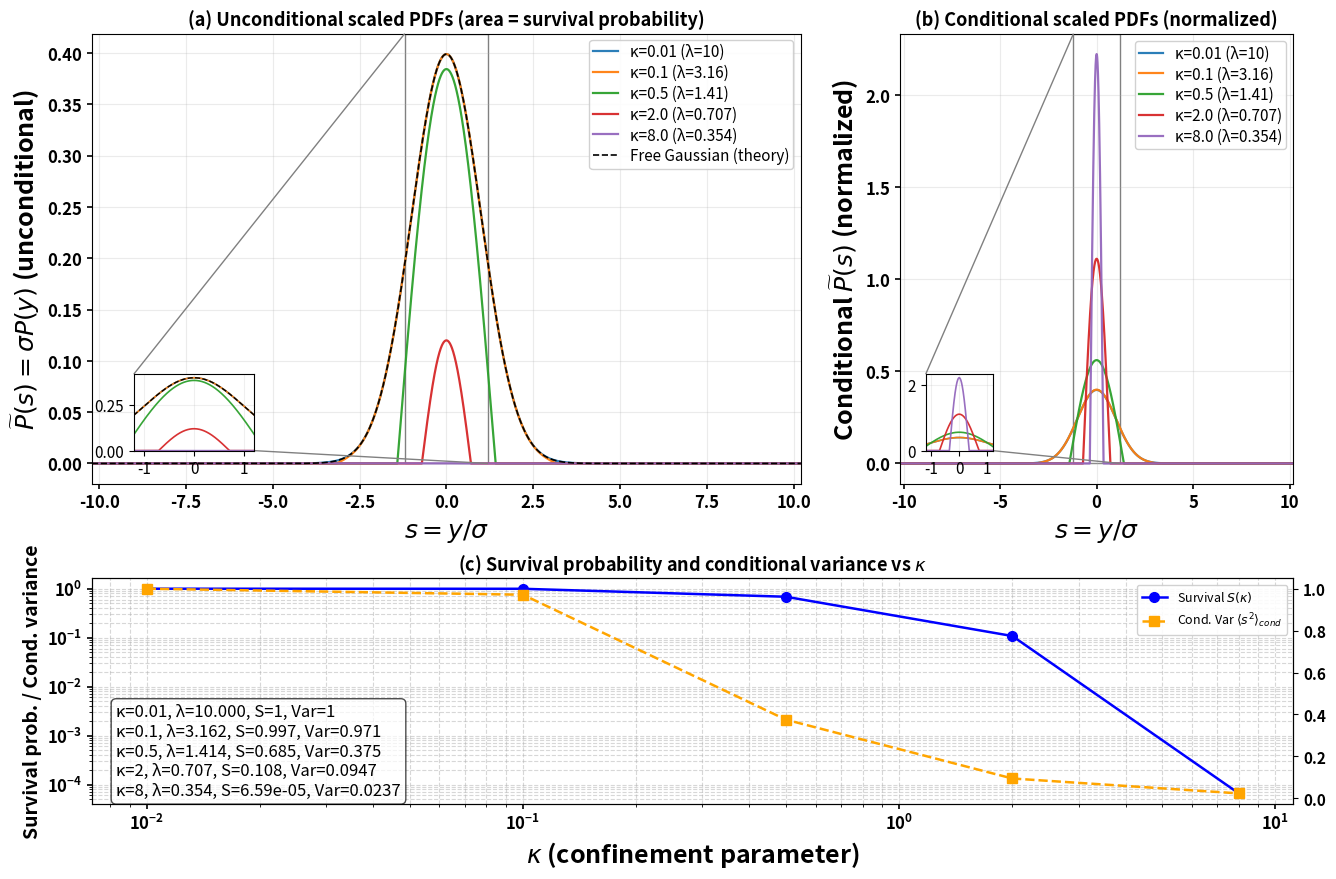

The script that saved this image:
import numpy as np
import matplotlib.pyplot as plt
from mpl_toolkits.axes_grid1.inset_locator import inset_axes, mark_inset
import matplotlib as mpl
import matplotlib.gridspec as gridspec

mpl.rcParams.update({
    'font.size': 11,
    'axes.titlesize': 13,
    'axes.labelsize': 11,
    'legend.fontsize': 9,
    'figure.dpi': 150,
    'figure.figsize': (15.5, 10)
})
palette = plt.get_cmap('tab10')
label_fontsize = 18
tick_fontsize = 12

def P_image(y, sigma, L, m_max=200):
    P = np.zeros_like(y, dtype=float)
    prefactor = 1.0 / (np.sqrt(2.0 * np.pi) * sigma)
    for m in range(-m_max, m_max + 1):
        P += (-1) ** m * np.exp(-(y - 2.0 * m * L) ** 2 / (2.0 * sigma ** 2))
    P = prefactor * P
    P[np.abs(y) > L] = 0.0
    P[P < 0.0] = 0.0
    return P

def P_tilde_image(s, lam, m_max=200):
    sigma = 1.0
    y = s * sigma
    L = float(lam)
    return P_image(y, sigma, L, m_max=m_max)

kappa_list = [0.01, 0.1, 0.5, 2.0, 8.0]
lambda_list = [1.0 / np.sqrt(k) for k in kappa_list]
colors = [palette(i) for i in range(len(kappa_list))]
max_lambda = max(lambda_list)

m_max = 300
density_per_unit = 1200
Npoints = int(max(20001, density_per_unit * int(np.ceil(2.0 * max_lambda))))
s_common = np.linspace(-1.05 * max_lambda, 1.05 * max_lambda, Npoints)

P_uncond_list, P_cond_list, integrals = [], [], []
for lam in lambda_list:
    P_on_common = P_tilde_image(s_common, lam, m_max=m_max)
    P_on_common[P_on_common < 0.0] = 0.0
    integral = np.trapz(P_on_common, s_common)
    P_cond = P_on_common / integral if integral > 0.0 else np.zeros_like(P_on_common)
    P_uncond_list.append(P_on_common)
    P_cond_list.append(P_cond)
    integrals.append(integral)

s_th = np.linspace(-max_lambda * 1.05, max_lambda * 1.05, 3001)
gauss_th = (1.0 / np.sqrt(2.0 * np.pi)) * np.exp(-0.5 * s_th ** 2)

fig = plt.figure(figsize=(15.5, 10))
gs = gridspec.GridSpec(2, 2, figure=fig, height_ratios=[1, 0.5], width_ratios=[1.35, 0.75], hspace=0.28, wspace=0.18)

ax_uncond = fig.add_subplot(gs[0, 0])
ax_cond = fig.add_subplot(gs[0, 1])
ax_bottom = fig.add_subplot(gs[1, :])

for P_on_common, lam, kappa, col in zip(P_uncond_list, lambda_list, kappa_list, colors):
    ax_uncond.plot(s_common, P_on_common, color=col, lw=1.6, label=f'κ={kappa} (λ={lam:.3g})', alpha=0.95)
ax_uncond.plot(s_th, gauss_th, 'k--', lw=1.2, label='Free Gaussian (theory)')
ax_uncond.set_xlim(-max_lambda * 1.02, max_lambda * 1.02)
ax_uncond.set_xlabel(r'$s = y/\sigma$', fontsize=label_fontsize, fontweight='bold')
ax_uncond.set_ylabel(r'$\widetilde{P}(s)=\sigma P(y)$ (unconditional)', fontsize=label_fontsize, fontweight='bold')
ax_uncond.set_title('(a) Unconditional scaled PDFs (area = survival probability)', fontweight='bold')
ax_uncond.tick_params(axis='both', which='major', labelsize=tick_fontsize, width=1.2)
for label in ax_uncond.get_xticklabels() + ax_uncond.get_yticklabels(): label.set_fontweight('bold')
ax_uncond.grid(alpha=0.25)
ax_uncond.legend(loc='upper right', bbox_to_anchor=(0.995, 0.995), fontsize=11.0, framealpha=0.9,
                 borderaxespad=0.25, handlelength=1.6, labelspacing=0.25, borderpad=0.25, columnspacing=0.6)

zoom_range = 0.6 * (2.0 if max_lambda > 2.0 else max_lambda)
zoom_range = max(0.1, float(zoom_range))
axins_u = inset_axes(ax_uncond, width='34%', height='34%', loc='lower left',
                     bbox_to_anchor=(0.05, 0.06, 0.5, 0.5), bbox_transform=ax_uncond.transAxes)
axins_u.set_xlim(-zoom_range, zoom_range)
center_mask = np.abs(s_common) <= zoom_range
if not np.any(center_mask):
    center_mask = np.abs(s_common) <= (0.02 * max_lambda + 1e-6)
max_u = max([P_uncond_list[i][center_mask].max() for i in range(len(P_uncond_list))])
axins_u.set_ylim(0, 1.05 * max_u)
for P_on_common, col in zip(P_uncond_list, colors):
    axins_u.plot(s_common, P_on_common, color=col, lw=1.2, alpha=0.95)
axins_u.plot(s_th, gauss_th, 'k--', lw=1.0)
axins_u.grid(alpha=0.2)
mark_inset(ax_uncond, axins_u, loc1=2, loc2=4, fc='none', ec='0.5')

for P_cond, lam, kappa, col in zip(P_cond_list, lambda_list, kappa_list, colors):
    ax_cond.plot(s_common, P_cond, color=col, lw=1.6, label=f'κ={kappa} (λ={lam:.3g})', alpha=0.95)
ax_cond.set_xlim(-max_lambda * 1.02, max_lambda * 1.02)
ax_cond.set_xlabel(r'$s = y/\sigma$', fontsize=label_fontsize, fontweight='bold')
ax_cond.set_ylabel(r'Conditional $\widetilde{P}(s)$ (normalized)', fontsize=label_fontsize, fontweight='bold')
ax_cond.set_title('(b) Conditional scaled PDFs (normalized)', fontweight='bold')
ax_cond.tick_params(axis='both', which='major', labelsize=tick_fontsize, width=1.2)
for label in ax_cond.get_xticklabels() + ax_cond.get_yticklabels(): label.set_fontweight('bold')
ax_cond.grid(alpha=0.25)
ax_cond.legend(loc='upper right', bbox_to_anchor=(0.99, 0.99), fontsize=11.0, framealpha=0.9,
               borderaxespad=0.2, handlelength=1.6, labelspacing=0.25, borderpad=0.25, columnspacing=0.6)

axins_c = inset_axes(ax_cond, width='34%', height='34%', loc='lower left',
                     bbox_to_anchor=(0.05, 0.06, 0.5, 0.5), bbox_transform=ax_cond.transAxes)
axins_c.set_xlim(-zoom_range, zoom_range)
if not np.any(center_mask):
    center_mask = np.abs(s_common) <= (0.02 * max_lambda + 1e-6)
max_c = max([P_cond_list[i][center_mask].max() for i in range(len(P_cond_list))])
axins_c.set_ylim(0, 1.05 * max_c)
for P_cond, col in zip(P_cond_list, colors):
    axins_c.plot(s_common, P_cond, color=col, lw=1.2, alpha=0.95)
axins_c.grid(alpha=0.2)
mark_inset(ax_cond, axins_c, loc1=2, loc2=4, fc='none', ec='0.5')

S_vals = integrals
cond_var = [np.trapz((s_common**2) * P_cond, s_common) for P_cond in P_cond_list]
ax2 = ax_bottom.twinx()
ax_bottom.plot(kappa_list, S_vals, 'o-b', lw=1.8, ms=7, label=r'Survival $S(\kappa)$')
ax2.plot(kappa_list, cond_var, 's--', color='orange', lw=1.8, ms=7, label=r'Cond. Var $\langle s^2\rangle_{cond}$')
ax_bottom.set_xscale('log')
ax_bottom.set_yscale('log')
ax_bottom.set_xlabel(r'$\kappa$ (confinement parameter)', fontsize=label_fontsize, fontweight='bold')
ax_bottom.set_ylabel(r'Survival prob. / Cond. variance', fontsize=14, fontweight='bold')
ax_bottom.set_title(r'(c) Survival probability and conditional variance vs $\kappa$', fontweight='bold')
ax_bottom.tick_params(axis='both', which='major', labelsize=tick_fontsize, width=1.2)
for label in ax_bottom.get_xticklabels() + ax_bottom.get_yticklabels() + ax2.get_yticklabels(): label.set_fontweight('bold')
ax_bottom.grid(True, which='both', ls='--', alpha=0.5)
lines, labels = ax_bottom.get_legend_handles_labels()
lines2, labels2 = ax2.get_legend_handles_labels()
ax2.legend(lines + lines2, labels + labels2, loc='best', framealpha=0.9)
ax_bottom.text(0.02, 0.02, '\n'.join([f'κ={kappa:.3g}, λ={lambda_list[i]:.3f}, S={S_vals[i]:.3g}, Var={cond_var[i]:.3g}' for i, kappa in enumerate(kappa_list)]),
               transform=ax_bottom.transAxes, fontsize=12, va='bottom', ha='left', bbox=dict(boxstyle='round,pad=0.3', fc='white', alpha=0.7))

plt.savefig('Case3_ImageMethod.png', dpi=600, bbox_inches='tight')
plt.savefig('Case3_ImageMethod.pdf', dpi=600, bbox_inches='tight')
print('Saved: Case3_ImageMethod.pdf and Case3_ImageMethod.png')
plt.show()
